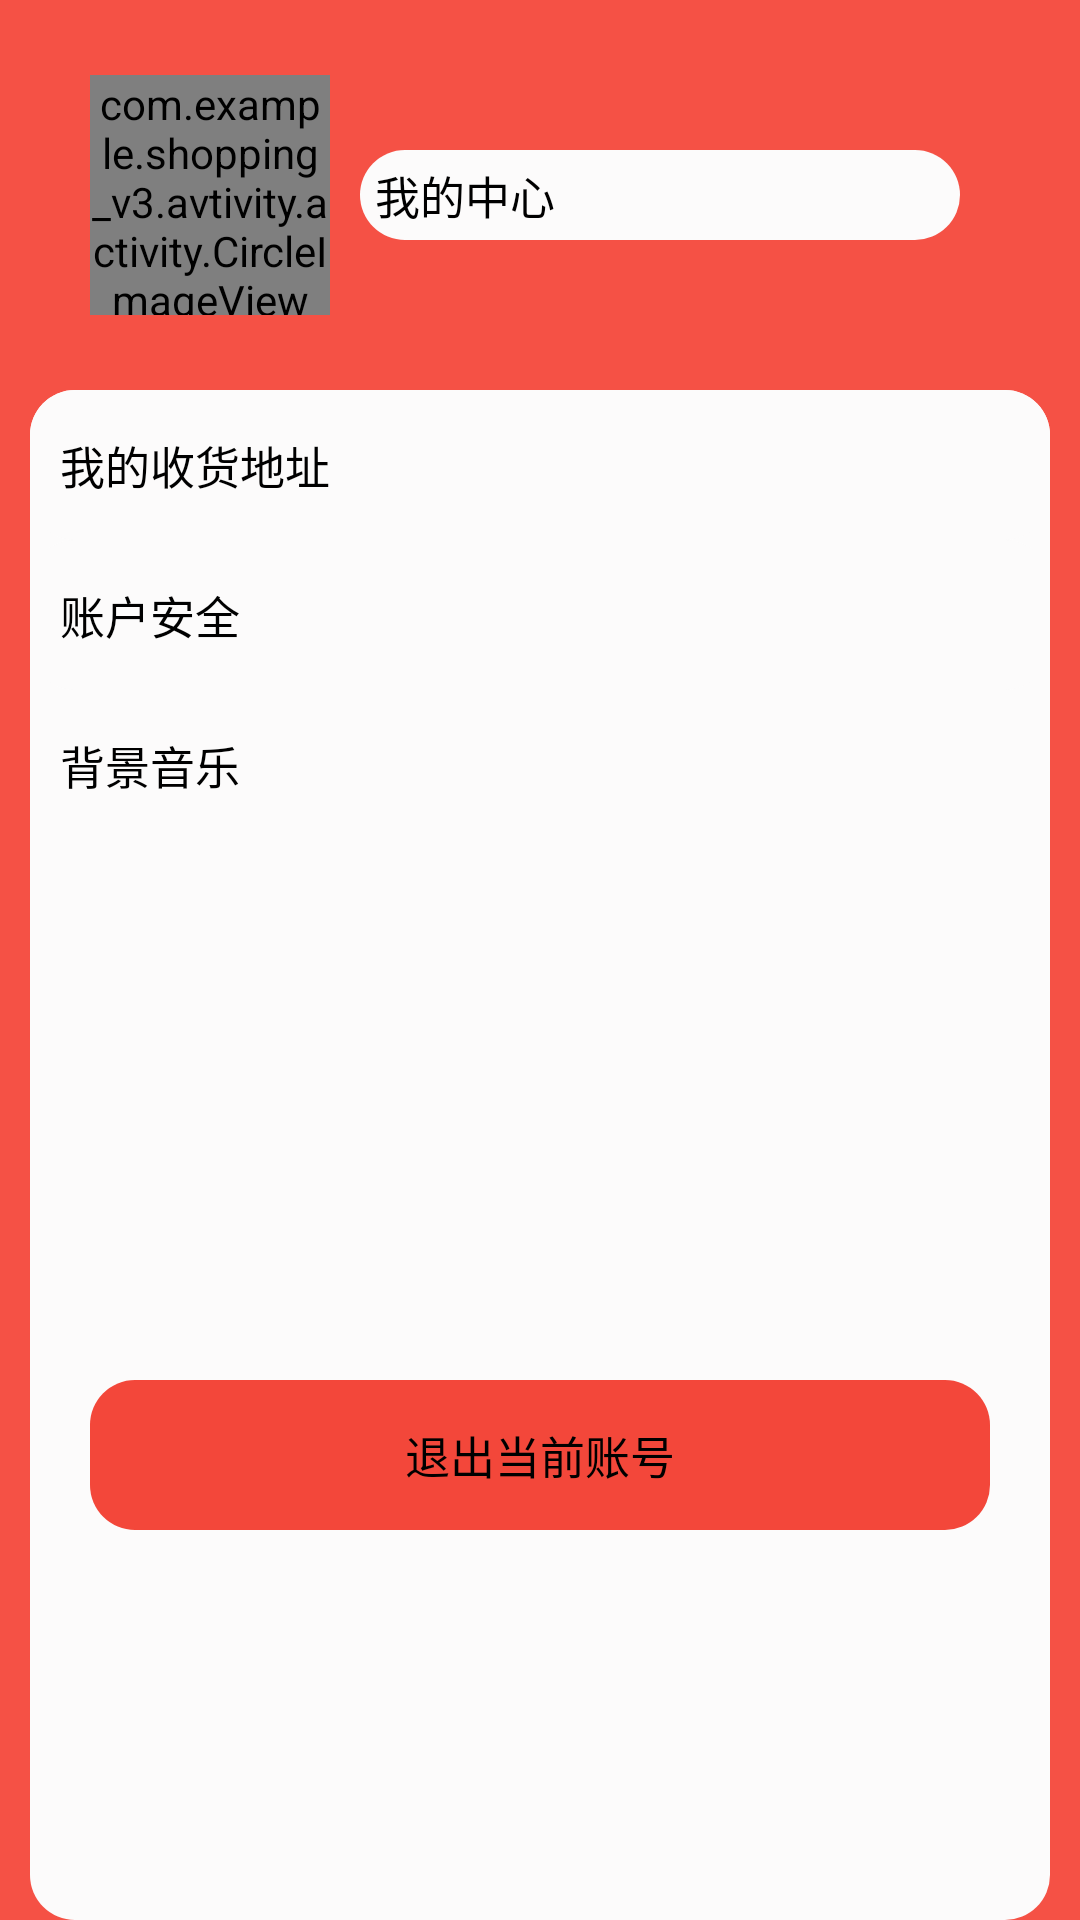

Produce the Android XML layout that renders to this screen, including the resource entries it uses.
<!-- AndroidManifest.xml: application theme AppTheme -->
<!-- res/layout/usercart.xml -->
<?xml version="1.0" encoding="utf-8"?>
<LinearLayout
    xmlns:android="http://schemas.android.com/apk/res/android"
    android:layout_width="match_parent"
    android:layout_height="match_parent"
    android:orientation="vertical"
    android:background="#F55145">
    <RelativeLayout
        android:layout_width="match_parent"
        android:layout_height="wrap_content">
        <com.example.shopping_v3.avtivity.activity.CircleImageView
            android:layout_marginTop="50dp"
            android:id="@+id/profile"
            android:layout_centerVertical="true"
            android:layout_marginLeft="30dp"
            android:layout_height="80dp"
            android:layout_width="80dp"
            android:src="@mipmap/pro" />
        <TextView
            android:layout_width="200dp"
            android:layout_height="30dp"
            android:layout_toRightOf="@+id/profile"
            android:layout_centerVertical="true"
            android:background="@drawable/bg_3"
            android:layout_marginLeft="10dp"
            android:text="我的中心"
            android:textColor="#000000"
            android:textSize="15sp"
            android:gravity="center_vertical"
            android:paddingLeft="5dp"/>
    </RelativeLayout>
    <LinearLayout
        android:layout_width="match_parent"
        android:layout_height="match_parent"
        android:layout_marginLeft="10dp"
        android:layout_marginRight="10dp"
        android:orientation="vertical"
        android:background="@drawable/bg_3">
        <TextView
            android:layout_width="match_parent"
            android:layout_height="50dp"
            android:background="@drawable/bg_3"
            android:text="我的收货地址"
            android:gravity="center_vertical"
            android:paddingLeft="10dp"
            android:textSize="15sp"
            android:textColor="#000000"/>
        <TextView
            android:layout_width="match_parent"
            android:layout_height="50dp"
            android:background="@drawable/bg_3"
            android:text="账户安全"
            android:paddingLeft="10dp"
            android:gravity="center_vertical"
            android:textSize="15sp"
            android:textColor="#000000"/>
        <RelativeLayout
            android:layout_width="match_parent"
            android:layout_height="match_parent">
            <TextView
                android:id="@+id/sy"
                android:layout_width="200dp"
                android:layout_height="50dp"
                android:text="背景音乐"
                android:paddingLeft="10dp"
                android:gravity="center_vertical"
                android:textSize="15sp"
                android:textColor="#000000"/>
            <Switch
                android:id="@+id/sw"
                android:layout_toRightOf="@+id/sy"
                android:layout_alignParentRight="true"
                android:layout_marginRight="10dp"
                android:layout_width="50dp"
                android:layout_height="50dp"
                android:thumb="@drawable/switch_custom_thumb_selector"
                android:track="@drawable/switch_custom_track_selector" />

            <TextView
                android:id="@+id/qt"
                android:layout_width="300dp"
                android:layout_centerHorizontal="true"
                android:layout_height="50dp"
                android:layout_below="@+id/sw"
                android:layout_marginTop="180dp"
                android:background="@drawable/bg_4"
                android:text="退出当前账号"
                android:textSize="15sp"
                android:gravity="center"
                android:textColor="#000000"/>
        </RelativeLayout>

    </LinearLayout>

</LinearLayout>
<!-- resources referenced by this layout -->
<resources>
  <!-- drawable bg_3 (drawable) -->
  <?xml version="1.0" encoding="utf-8"?>
  <shape xmlns:android="http://schemas.android.com/apk/res/android"
      android:shape="rectangle">
      <solid
          android:color="#FCFBFB"/>
      <corners
          android:radius="15dp"/>
  
  
  </shape>
  <!-- drawable bg_4 (drawable) -->
  <?xml version="1.0" encoding="utf-8"?>
  <shape xmlns:android="http://schemas.android.com/apk/res/android"
      android:shape="rectangle">
      <solid
          android:color="#F3473A"/>
      <corners
          android:radius="15dp"/>
  
  
  </shape>
  <!-- mipmap pro: png bitmap (mipmap, 79405 bytes) -->
  <style name="AppTheme" parent="Theme.AppCompat.Light.NoActionBar">
          
          <item name="colorPrimary">@color/colorPrimary</item>
          <item name="colorPrimaryDark">@color/colorPrimaryDark</item>
          <item name="colorAccent">@color/colorAccent</item>
      </style>
  <color name="colorPrimary">#F55145</color>
  <color name="colorPrimaryDark">#F55145</color>
  <color name="colorAccent">#D81B60</color>
</resources>
